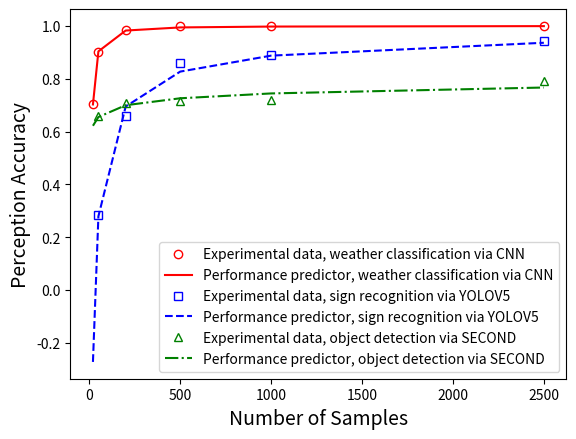

Here is the Python script that generated this plot:
import matplotlib.pyplot as plt
import numpy as np

a = []
b = []

# Fitting error model to measurements for CNN
x_cnn = [20, 50, 200, 500, 1000, 2500]
y_cnn = [0.70285714, 0.90285712, 0.98285717, 0.998, 1, 1]

a_vec = np.arange(0, 30, 0.01)
b_vec = np.arange(0, 2, 0.01)
MSE = np.zeros((len(a_vec), len(b_vec)))

a_counter = 0
for aa in a_vec:
    b_counter = 0
    for bb in b_vec:
        MSE_tmp = 0 
        for xx in x_cnn: 
            pred = 1-aa * np.power(xx, -bb)
            tmp = np.square(abs(pred - y_cnn[x_cnn.index(xx)]))
            MSE_tmp = MSE_tmp + tmp

        MSE[a_counter, b_counter] = MSE_tmp
        b_counter += 1
    a_counter += 1

MSE_min = MSE.min()

MSE_min_arg =np.unravel_index(np.argmin(MSE, axis=None), MSE.shape)

a.append(a_vec[MSE_min_arg[0]])
b.append(b_vec[MSE_min_arg[1]])

# Fitting error model to measurements for YOLOV5
x_yolo = [50, 200, 500, 1000, 2500]
y_yolo = [0.285, 0.66, 0.859, 0.89, 0.943]

weights = [0.1, 0.5, 1, 1, 1]
weights = [1, 1, 1, 1, 1]

a_vec = np.arange(0, 10, 0.01)
b_vec = np.arange(0, 2, 0.01)
MSE = np.zeros((len(a_vec), len(b_vec)))

a_counter = 0
for aa in a_vec:
    b_counter = 0
    for bb in b_vec:
        MSE_tmp = 0 
        for xx in x_yolo: 
            pred = 1-aa * np.power(xx, -bb)
            tmp = np.square(abs(pred - y_yolo[x_yolo.index(xx)]))
            # print(b_counter)
            MSE_tmp = MSE_tmp + weights[x_yolo.index(xx)]*tmp

        MSE[a_counter, b_counter] = MSE_tmp
        b_counter += 1
    a_counter += 1

MSE_min = MSE.min()
MSE_min_arg =np.unravel_index(np.argmin(MSE, axis=None), MSE.shape)

a.append(a_vec[MSE_min_arg[0]])
b.append(b_vec[MSE_min_arg[1]])

# Fitting error model to measurements for SECOND
x_second = [50, 200, 500, 1000, 2500]
y_second = [0.659334, 0.709954, 0.715682, 0.721292, 0.792646]


a_vec = np.arange(0, 10, 0.01)
b_vec = np.arange(0, 2, 0.01)
MSE = np.zeros((len(a_vec), len(b_vec)))

a_counter = 0
for aa in a_vec:
    b_counter = 0
    for bb in b_vec:
        MSE_tmp = 0 
        for xx in x_yolo: 
            pred = 1-aa * np.power(xx, -bb)
            tmp = np.square(abs(pred - y_second[x_second.index(xx)]))
            MSE_tmp = MSE_tmp + tmp

        MSE[a_counter, b_counter] = MSE_tmp
        b_counter += 1
    a_counter += 1

MSE_min = MSE.min()
MSE_min_arg =np.unravel_index(np.argmin(MSE, axis=None), MSE.shape)

a.append(a_vec[MSE_min_arg[0]])
b.append(b_vec[MSE_min_arg[1]])

print('The parameters in performance predictors are as follows:')
print('a=', a)
print('b=', b)

# Compute predicted values using performance predictor
x_cnn_pred = [20, 50, 200, 500, 1000, 2500]
y_cnn_pred = 1-a[0] * np.power(x_cnn_pred, -b[0])

x_yolo_pred = [20, 50, 200, 500, 1000, 2500]
y_yolo_pred = 1-a[1] * np.power(x_cnn_pred, -b[1])

x_second_pred = [20, 50, 200, 500, 1000, 2500]
y_second_pred = 1-a[2] * np.power(x_cnn_pred, -b[2])

# Plot the predictions and measurements

plt.xlabel('Number of Samples', fontsize=14)
plt.ylabel('Perception Accuracy', fontsize=14)

plt.plot(x_cnn, y_cnn, 'ro', markerfacecolor = 'none', label='Experimental data, weather classification via CNN')
plt.plot(x_cnn_pred, y_cnn_pred, 'r-', markerfacecolor = 'none', label='Performance predictor, weather classification via CNN')

plt.plot(x_yolo, y_yolo, 'bs', markerfacecolor = 'none', label='Experimental data, sign recognition via YOLOV5')
plt.plot(x_yolo_pred, y_yolo_pred, 'b--', markerfacecolor = 'none', label='Performance predictor, sign recognition via YOLOV5')

plt.plot(x_second, y_second, 'g^', markerfacecolor = 'none',label='Experimental data, object detection via SECOND')
plt.plot(x_second_pred, y_second_pred, 'g-.', markerfacecolor = 'none',label='Performance predictor, object detection via SECOND')

plt.legend(loc='lower right')
plt.show()



